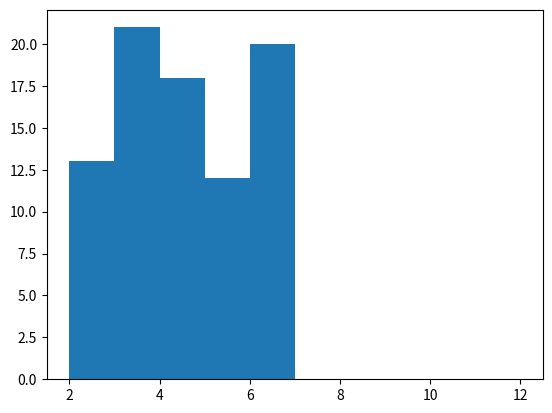

Python code for this plot: (Note: this script raises an exception after producing the figure.)
from matplotlib import pyplot as plt
import numpy as np


def numpy_close(a, b, tol=1e-8):
    """
    Check if the shape of array is identical (optional: within tolerance)
    :param a: array a
    :param b: array b
    :param tol: tolerance
    :return: True/False
    """
    array_a = np.array(a)  # make a into array if not yet
    array_b = np.array(b)
    if array_a.shape == array_b.shape and np.all(abs(array_a - array_b) < tol):
        return True
    else:
        return False


def simple_minimizer(func, start, end, num=100):
    """
    Get minimum f(x) and the x corresponding to the minimum
    :param func: 1D function
    :param start: int start point
    :param end: int end point
    :param num: int evenly space
    :return: (x at minimum f(x) and minimum f(x))
    """
    if start > end:
        raise ValueError('End value has to greater than Start value')
    else:
        x = np.linspace(start, end, num)  # Evenly space
        y = func(x)
        y_min = np.min(y)  # Find min
        y_min_i = np.where(y == y_min)  # Find index
        y_min_i = y_min_i[0][0]
        x_ymin = x[y_min_i]  # Get the value at that index
    return x_ymin, y_min


def simulate_dice_rolls(num_rolls, iterations):
    """
    Dice Roll Simulator
    :param num_rolls: int number want to observe
    :param iterations: int how many times
    :return: 1-D Numpy array of length iterations, where each item is the sum of throwing a fair 6-sided die
num_rolls times.
    """
    roll = np.random.randint(1, 7, size=(iterations, num_rolls))
    faces = [2, 3, 4, 5, 6, 7, 8, 9, 10, 11, 12] # x-axis
    faces_sum = roll.sum(axis=1)
    plt.hist(faces_sum, faces)
    plt.show()
    file_name = 'dice_{0}_rolls_{1}.png'.format(num_rolls, iterations)
    plt.savefig(file_name)
    plt.close()
    return faces_sum


def nearest_neighbors(a, b, c):
    if np.sum(np.square(a-b)) < c:
        return a
    
    nn_func = np.vectorize(nearest_neighbors)
    result = nn_func(a, b, c)
    result = result[~np.isnan(result).any(axis=1)]
    result = sorted(result, key=lambda result:result[0])
    result = sorted(result, key=lambda result:result[1])
    result = sorted(result, key=lambda result:result[2])


if __name__ == '__main__':
    simulate_dice_rolls(1, 100)
    array = np.array([[1, 1, 1], [2, 3, 5], [0, 1, 1], [1.5, 1, 1], [10, 9, 9]])
    target_pt = np.array([0, 1, 1])
    nearest_neighbors(array, target_pt, 3)
